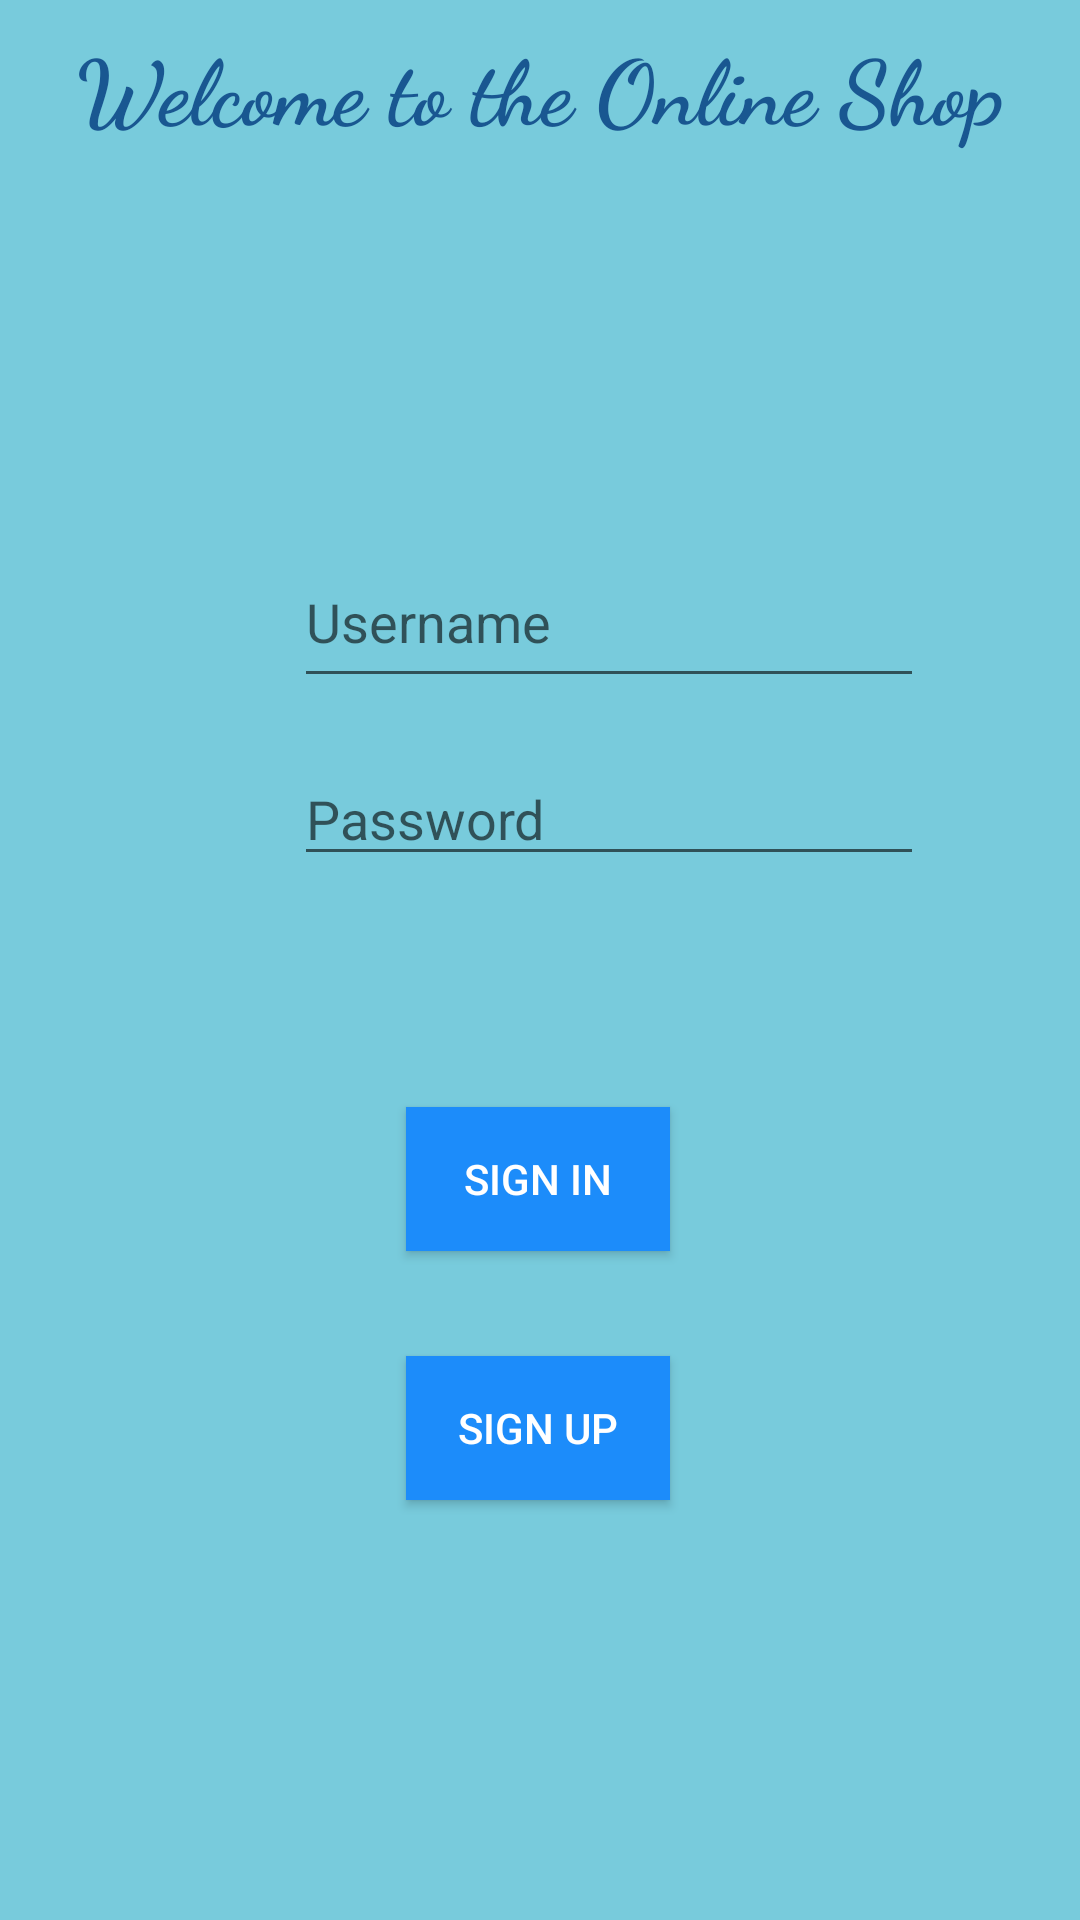

Here is an Android app screen rendered from its layout file. Give the layout XML and the strings, colors and styles it references.
<!-- AndroidManifest.xml: application theme AppTheme -->
<!-- res/layout/activity_main.xml -->
<?xml version="1.0" encoding="utf-8"?>

<android.support.constraint.ConstraintLayout xmlns:android="http://schemas.android.com/apk/res/android"
    xmlns:app="http://schemas.android.com/apk/res-auto"
    xmlns:tools="http://schemas.android.com/tools"
    android:layout_width="match_parent"
    android:layout_height="match_parent"
    android:background="#78cbdc"
    tools:context=".MainActivity">

    <Button
        android:id="@+id/SignUp"
        style="@style/Widget.AppCompat.Button.Colored"
        android:layout_width="wrap_content"
        android:layout_height="wrap_content"
        android:layout_marginStart="8dp"
        android:layout_marginTop="8dp"
        android:layout_marginEnd="8dp"
        android:background="#1c8cfa"
        android:text="Sign Up"
        app:layout_constraintBottom_toBottomOf="parent"
        app:layout_constraintEnd_toEndOf="parent"
        app:layout_constraintHorizontal_bias="0.498"
        app:layout_constraintStart_toStartOf="parent"
        app:layout_constraintTop_toTopOf="parent"
        app:layout_constraintVertical_bias="0.76" />

    <Button
        android:id="@+id/SignIn"
        style="@style/Widget.AppCompat.Button.Colored"
        android:layout_width="wrap_content"
        android:layout_height="wrap_content"
        android:layout_marginBottom="223dp"
        android:background="#1c8cfa"
        android:text="Sign In"
        app:layout_constraintBottom_toBottomOf="parent"
        app:layout_constraintStart_toStartOf="@+id/SignUp"
        app:layout_constraintTop_toBottomOf="@+id/PasswordTxt_SignIn" />

    <TextView
        android:id="@+id/TextView"
        android:layout_width="wrap_content"
        android:layout_height="wrap_content"
        android:layout_marginStart="8dp"
        android:layout_marginTop="8dp"
        android:layout_marginEnd="8dp"
        android:layout_marginBottom="9dp"
        android:fontFamily="cursive"
        android:text="Welcome to the Online Shop"
        android:textColor="@color/colorAccent"
        android:textSize="30sp"
        android:textStyle="bold"
        app:layout_constraintBottom_toTopOf="@+id/imageView2"
        app:layout_constraintEnd_toEndOf="parent"
        app:layout_constraintStart_toStartOf="parent"
        app:layout_constraintTop_toTopOf="parent"
        app:layout_constraintVertical_bias="0.0"
        tools:text="Welcome to the Online Shop" />

    <EditText
        android:id="@+id/UsernameTxt_SignIn"
        android:layout_width="wrap_content"
        android:layout_height="54dp"
        android:layout_marginStart="39dp"
        android:layout_marginBottom="18dp"
        android:ems="10"
        android:hint="Username"
        android:inputType="textPersonName"
        app:layout_constraintBottom_toTopOf="@+id/PasswordTxt_SignIn"
        app:layout_constraintStart_toStartOf="@+id/imageView2"
        app:layout_constraintTop_toBottomOf="@+id/imageView2" />

    <EditText
        android:id="@+id/PasswordTxt_SignIn"
        android:layout_width="wrap_content"
        android:layout_height="wrap_content"
        android:layout_marginBottom="77dp"
        android:ems="10"
        android:hint="Password"
        android:inputType="textPassword"
        app:layout_constraintBottom_toTopOf="@+id/SignIn"
        app:layout_constraintStart_toStartOf="@+id/UsernameTxt_SignIn"
        app:layout_constraintTop_toBottomOf="@+id/UsernameTxt_SignIn" />

    <ImageView
        android:id="@+id/imageView2"
        android:layout_width="0dp"
        android:layout_height="0dp"
        android:layout_marginStart="59dp"
        android:layout_marginEnd="59dp"
        android:layout_marginBottom="27dp"
        app:layout_constraintBottom_toTopOf="@+id/UsernameTxt_SignIn"
        app:layout_constraintEnd_toEndOf="parent"
        app:layout_constraintHorizontal_bias="0.0"
        app:layout_constraintStart_toStartOf="parent"
        app:layout_constraintTop_toBottomOf="@+id/TextView"
        app:srcCompat="@drawable/ebay" />

    <TextView
        android:id="@+id/Error"
        android:layout_width="wrap_content"
        android:layout_height="wrap_content"
        android:layout_marginTop="17dp"
        android:textColor="#ff0606"
        app:layout_constraintEnd_toEndOf="parent"
        app:layout_constraintStart_toStartOf="parent"
        app:layout_constraintTop_toBottomOf="@+id/SignUp" />

</android.support.constraint.ConstraintLayout>
<!-- resources referenced by this layout -->
<resources>
  <color name="colorAccent">#195791</color>
  <style name="AppTheme" parent="Theme.AppCompat.Light.DarkActionBar">
          
          <item name="colorPrimary">@color/colorPrimary</item>
          <item name="colorPrimaryDark">@color/colorPrimaryDark</item>
          <item name="colorAccent">@color/colorAccent</item>
          <item name="android:textColorPrimary">@color/colorAccent</item>
          <item name="android:colorBackground">@color/colorPrimaryDark</item>
      </style>
  <color name="colorPrimary">#de4a71</color>
  <color name="colorPrimaryDark">#315dd5</color>
</resources>
